Labelled photos from "data", an image-classification folder in azief27saclolo/Thesis-Project. The possible labels are: early blight leaf, healthy leaf, late blight leaf, septoria leaf.

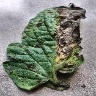
Label: early blight leaf

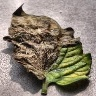
Label: late blight leaf

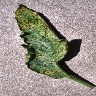
Label: septoria leaf

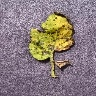
Label: septoria leaf

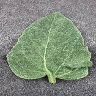
Label: healthy leaf

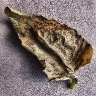
Label: late blight leaf
